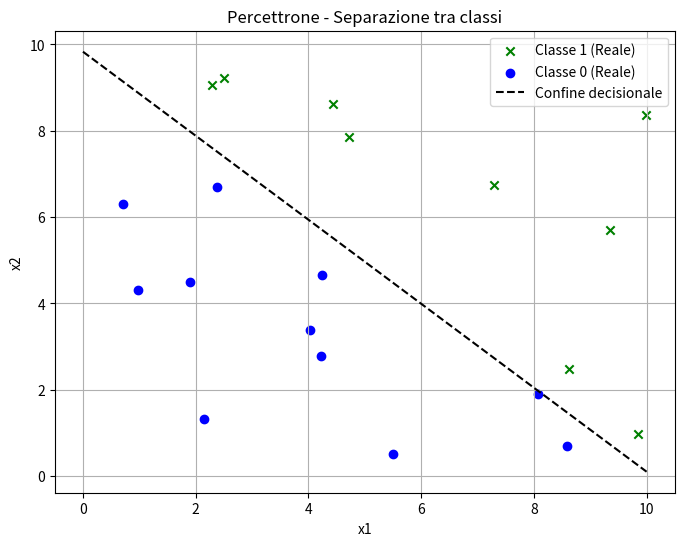
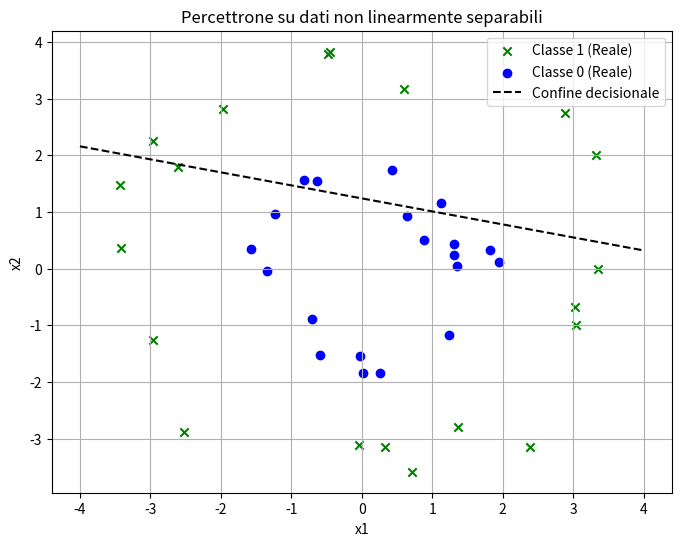

Recreate these plots in Python, in order.
import random
import matplotlib.pyplot as plt

# -----------------------
# 1. Generazione del dataset
# -----------------------

random.seed(42)
n_samples = 100
X = []
y = []

for _ in range(n_samples):
    x1 = random.uniform(0, 10)
    x2 = random.uniform(0, 10)
    label = 1 if x1 + x2 > 10 else 0  # Separazione lineare lungo la diagonale x1 + x2 = 10
    X.append([x1, x2])
    y.append(label)

# Suddividiamo manualmente in training e test set
split_index = int(0.8 * n_samples)
X_train = X[:split_index]
y_train = y[:split_index]
X_test = X[split_index:]
y_test = y[split_index:]

# -----------------------
# 2. Funzioni del Percettrone
# -----------------------

def step_function(z):
    return 1 if z >= 0 else 0

def predict(x, weights, bias):
    z = sum(w * xi for w, xi in zip(weights, x)) + bias
    return step_function(z)

def train_perceptrone(X_train, y_train, learning_rate=0.1, epochs=10):
    n_features = len(X_train[0])
    weights = [0.0 for _ in range(n_features)]
    bias = 0.0

    for epoch in range(epochs):
        for x, label in zip(X_train, y_train):
            y_pred = predict(x, weights, bias)
            error = label - y_pred
            # Aggiornamento pesi e bias
            for i in range(n_features):
                weights[i] += learning_rate * error * x[i]
            bias += learning_rate * error
    return weights, bias

# -----------------------
# 3. Addestramento del modello
# -----------------------

weights, bias = train_perceptrone(X_train, y_train, learning_rate=0.1, epochs=30)

# -----------------------
# 4. Valutazione e Matrice di Confusione
# -----------------------

TP = FP = TN = FN = 0
y_pred_test = []

for x, label in zip(X_test, y_test):
    y_hat = predict(x, weights, bias)
    y_pred_test.append(y_hat)
    if y_hat == 1 and label == 1:
        TP += 1
    elif y_hat == 1 and label == 0:
        FP += 1
    elif y_hat == 0 and label == 0:
        TN += 1
    elif y_hat == 0 and label == 1:
        FN += 1

print("Matrice di Confusione (senza librerie esterne):")
print(f"TP: {TP}, FP: {FP}, TN: {TN}, FN: {FN}")
accuracy = (TP + TN) / len(y_test)
print(f"Accuratezza: {accuracy:.2f}")

# -----------------------
# 5. Visualizzazione
# -----------------------

x1_pos = [X_test[i][0] for i in range(len(y_test)) if y_test[i] == 1]
x2_pos = [X_test[i][1] for i in range(len(y_test)) if y_test[i] == 1]
x1_neg = [X_test[i][0] for i in range(len(y_test)) if y_test[i] == 0]
x2_neg = [X_test[i][1] for i in range(len(y_test)) if y_test[i] == 0]

plt.figure(figsize=(8, 6))
plt.scatter(x1_pos, x2_pos, c='green', label='Classe 1 (Reale)', marker='x')
plt.scatter(x1_neg, x2_neg, c='blue', label='Classe 0 (Reale)', marker='o')

# Linea di decisione: w1*x1 + w2*x2 + b = 0 => x2 = -(w1*x1 + b)/w2
x1_vals = [i for i in range(0, 11)]
if weights[1] != 0:
    x2_vals = [-(weights[0]*x + bias)/weights[1] for x in x1_vals]
    plt.plot(x1_vals, x2_vals, '--', color='black', label='Confine decisionale')

plt.xlabel("x1")
plt.ylabel("x2")
plt.title("Percettrone - Separazione tra classi")
plt.legend()
plt.grid(True)
plt.show()

import math
import random
import matplotlib.pyplot as plt

# -------------------------------
# 1. Generazione del dataset circolare
# -------------------------------

def genera_cerchi(n_samples):
    X = []
    y = []
    for _ in range(n_samples):
        r = random.uniform(0, 1)
        angle = random.uniform(0, 2 * math.pi)
        if r < 0.5:
            radius = random.uniform(1, 2)
            label = 0
        else:
            radius = random.uniform(3, 4)
            label = 1
        x1 = radius * math.cos(angle)
        x2 = radius * math.sin(angle)
        X.append([x1, x2])
        y.append(label)
    return X, y

random.seed(42)
X, y = genera_cerchi(200)

# Suddividiamo in training e test set
split_index = int(0.8 * len(X))
X_train = X[:split_index]
y_train = y[:split_index]
X_test = X[split_index:]
y_test = y[split_index:]

# -------------------------------
# 2. Percettrone da zero
# -------------------------------

def step_function(z):
    return 1 if z >= 0 else 0

def predict(x, weights, bias):
    z = sum(w * xi for w, xi in zip(weights, x)) + bias
    return step_function(z)

def train_perceptrone(X, y, learning_rate=0.1, epochs=20):
    n_features = len(X[0])
    weights = [0.0 for _ in range(n_features)]
    bias = 0.0
    for epoch in range(epochs):
        for xi, yi in zip(X, y):
            y_pred = predict(xi, weights, bias)
            error = yi - y_pred
            for i in range(n_features):
                weights[i] += learning_rate * error * xi[i]
            bias += learning_rate * error
    return weights, bias

# Addestramento
weights, bias = train_perceptrone(X_train, y_train)

# -------------------------------
# 3. Valutazione
# -------------------------------

TP = FP = TN = FN = 0
y_pred_test = []

for x, label in zip(X_test, y_test):
    y_hat = predict(x, weights, bias)
    y_pred_test.append(y_hat)
    if y_hat == 1 and label == 1:
        TP += 1
    elif y_hat == 1 and label == 0:
        FP += 1
    elif y_hat == 0 and label == 0:
        TN += 1
    elif y_hat == 0 and label == 1:
        FN += 1

print("Matrice di confusione:")
print(f"TP: {TP}, FP: {FP}, TN: {TN}, FN: {FN}")
accuracy = (TP + TN) / len(y_test)
print(f"Accuratezza: {accuracy:.2f}")

# -------------------------------
# 4. Visualizzazione
# -------------------------------

# Colori reali
x1_pos = [X_test[i][0] for i in range(len(y_test)) if y_test[i] == 1]
x2_pos = [X_test[i][1] for i in range(len(y_test)) if y_test[i] == 1]
x1_neg = [X_test[i][0] for i in range(len(y_test)) if y_test[i] == 0]
x2_neg = [X_test[i][1] for i in range(len(y_test)) if y_test[i] == 0]

plt.figure(figsize=(8, 6))
plt.scatter(x1_pos, x2_pos, color='green', label='Classe 1 (Reale)', marker='x')
plt.scatter(x1_neg, x2_neg, color='blue', label='Classe 0 (Reale)', marker='o')

# Linea di decisione (valida solo per separazione lineare)
x_vals = [i / 10.0 for i in range(-40, 41)]
if weights[1] != 0:
    y_vals = [-(weights[0]*x + bias)/weights[1] for x in x_vals]
    plt.plot(x_vals, y_vals, '--', color='black', label='Confine decisionale')

plt.title("Percettrone su dati non linearmente separabili")
plt.xlabel("x1")
plt.ylabel("x2")
plt.legend()
plt.grid(True)
plt.show()